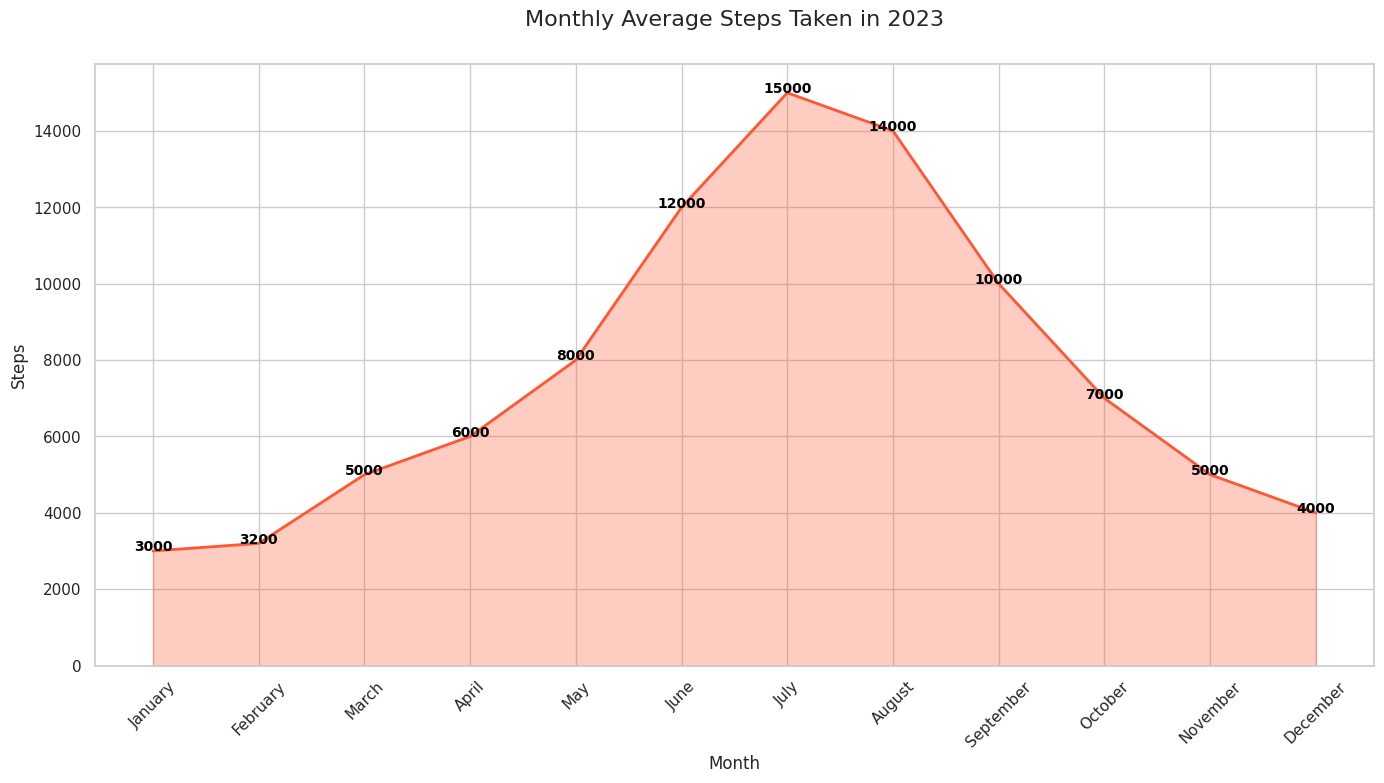

The matplotlib source for this figure:

import pandas as pd
import seaborn as sns
import matplotlib.pyplot as plt

# Data
data = {
    'Month': ['January', 'February', 'March', 'April', 'May', 'June', 'July', 
              'August', 'September', 'October', 'November', 'December'],
    'Steps': [3000, 3200, 5000, 6000, 8000, 12000, 15000, 14000, 10000, 7000, 5000, 4000]
}

# Create DataFrame
df = pd.DataFrame(data)

# Convert 'Month' to a categorical type and order it correctly
months_order = ['January', 'February', 'March', 'April', 'May', 'June', 
                'July', 'August', 'September', 'October', 'November', 'December']
df['Month'] = pd.Categorical(df['Month'], categories=months_order, ordered=True)

# Plotting
plt.figure(figsize=(14, 8))
sns.set_theme(style="whitegrid")
ax = sns.lineplot(data=df, x='Month', y='Steps', color='#FF5733', lw=2)
ax.fill_between(df.Month, df.Steps, color='#FF5733', alpha=0.3)

# Adding annotation
for line in range(0, df.shape[0]):
     ax.text(df.Month[line], df.Steps[line], df.Steps[line], 
             horizontalalignment='center', size='small', color='black', weight='semibold')

# Customize the axes and title
ax.set_title('Monthly Average Steps Taken in 2023', fontsize=16, y=1.05)
ax.set_xlabel('Month', fontsize=12)
ax.set_ylabel('Steps', fontsize=12)
ax.set(ylim=(0, None))

# Show final result
plt.xticks(rotation=45)
plt.tight_layout()
plt.show()
